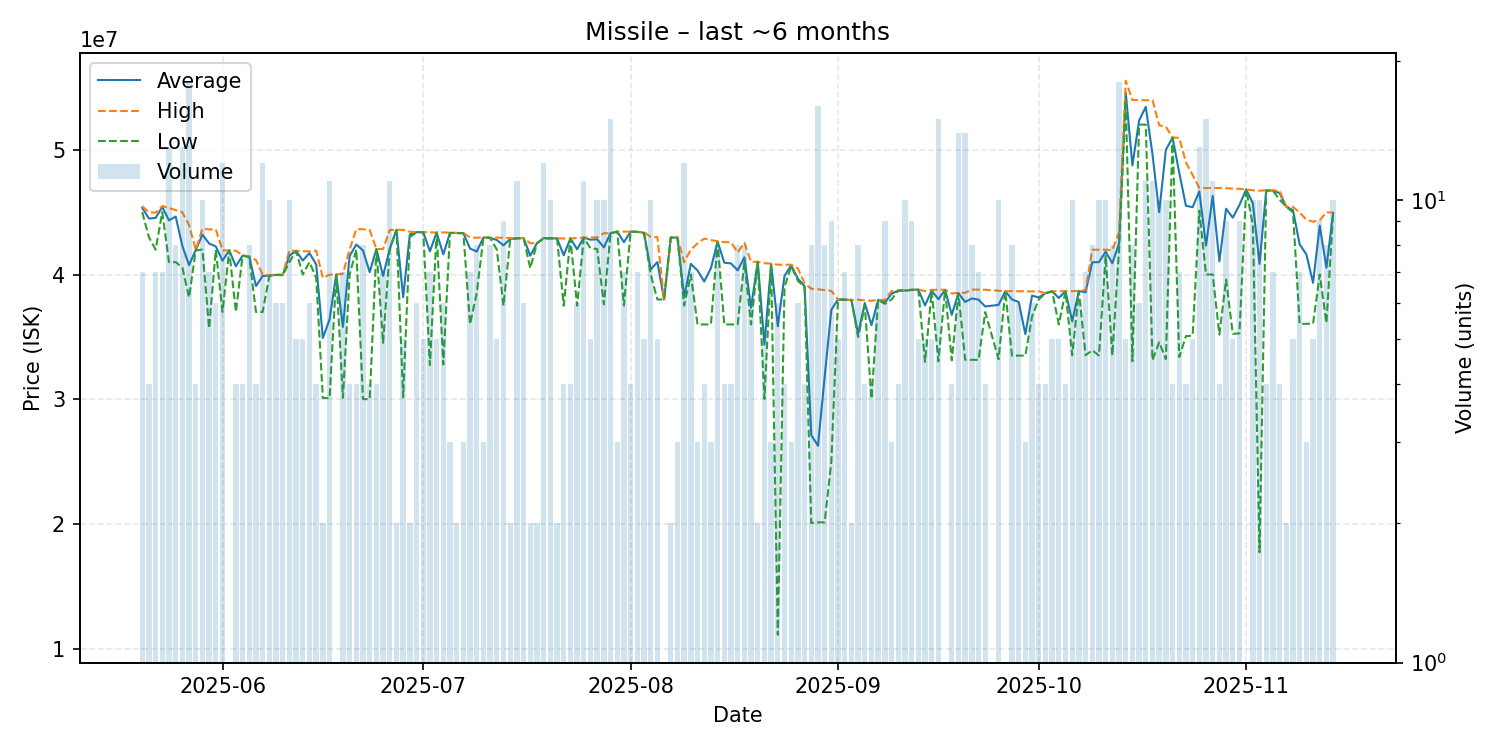

The file beside this chart, header and first rows:
date, average, highest, lowest, order_count, volume
2025-05-20, 45350000, 45480000, 45000000, 7, 7
2025-05-21, 44492500, 44990000, 43000000, 4, 4
2025-05-22, 44540000, 44960000, 42000000, 7, 7
2025-05-23, 45420000, 45490000, 45000000, 7, 7
2025-05-24, 44342308, 45330000, 41000000, 9, 13
2025-05-25, 44650000, 45170000, 41000000, 8, 8
2025-05-26, 42294615, 44990000, 40560000, 7, 13
2025-05-27, 40750000, 43970000, 38170000, 10, 18
2025-05-28, 41967500, 42000000, 41935000, 4, 4
2025-05-29, 43200000, 43670000, 42000000, 8, 10
2025-05-30, 42484286, 43620000, 35680000, 6, 7
2025-05-31, 42253333, 43620000, 41980000, 6, 6
2025-06-01, 41107500, 41930000, 37005000, 12, 12
2025-06-02, 41940000, 41940000, 41940000, 1, 1
2025-06-03, 40662500, 41910000, 37000000, 4, 4
2025-06-04, 41517500, 41540000, 41510000, 4, 4
2025-06-05, 41433750, 41460000, 41380000, 6, 8
2025-06-06, 39080000, 41160000, 37000000, 4, 4
2025-06-07, 39887500, 39990000, 37000000, 11, 12
2025-06-08, 39905000, 39960000, 39880000, 10, 10
2025-06-09, 39973333, 39990000, 39970000, 6, 6
2025-06-10, 39960000, 40000000, 39940000, 6, 6
2025-06-11, 41517000, 41920000, 41000000, 9, 10
2025-06-12, 41888000, 41900000, 41880000, 5, 5
2025-06-13, 41122000, 41870000, 40000000, 5, 5
2025-06-14, 41720000, 41860000, 41000000, 6, 6
2025-06-15, 40820000, 41910000, 39730000, 4, 4
2025-06-16, 34915000, 39730000, 30100000, 2, 2
2025-06-17, 36394545, 39990000, 30080000, 10, 11
2025-06-18, 40000000, 40000000, 40000000, 1, 1
2025-06-19, 35802857, 40070000, 30110000, 6, 7
2025-06-20, 41485000, 42000000, 40000000, 4, 4
2025-06-21, 42410000, 43640000, 42000000, 4, 4
2025-06-22, 41923750, 43630000, 30010000, 8, 8
2025-06-23, 40190000, 43570000, 30010000, 4, 4
2025-06-24, 42047500, 42050000, 42040000, 4, 4
2025-06-25, 39892857, 42040000, 34525000, 7, 7
2025-06-26, 42062727, 43570000, 42040000, 11, 11
2025-06-27, 43585000, 43590000, 43580000, 2, 2
2025-06-28, 38188000, 43580000, 30160000, 4, 5
2025-06-29, 43215000, 43430000, 43000000, 2, 2
2025-06-30, 43395000, 43400000, 43385000, 6, 6
2025-07-01, 43402000, 43410000, 43400000, 5, 5
2025-07-02, 41857143, 43380000, 32740000, 7, 7
2025-07-03, 43366000, 43370000, 43360000, 5, 5
2025-07-04, 41613333, 43380000, 32790000, 5, 6
2025-07-05, 43343333, 43360000, 43335000, 3, 3
2025-07-06, 43330000, 43340000, 43320000, 2, 2
2025-07-07, 43316667, 43320000, 43310000, 3, 3
2025-07-08, 42085714, 42985000, 36020000, 7, 7
2025-07-09, 41841250, 42945000, 38520000, 7, 8
2025-07-10, 42973333, 42980000, 42960000, 3, 3
2025-07-11, 42947500, 42950000, 42940000, 8, 8
2025-07-12, 42768000, 42960000, 42000000, 4, 5
2025-07-13, 42340000, 42950000, 37500000, 8, 9
2025-07-14, 42860000, 42920000, 42800000, 2, 2
2025-07-15, 42904545, 42920000, 42900000, 9, 11
2025-07-16, 42926667, 42930000, 42920000, 5, 6
2025-07-17, 41510000, 42510000, 40510000, 2, 2
2025-07-18, 42510000, 42510000, 42510000, 2, 2
... 118 more rows
